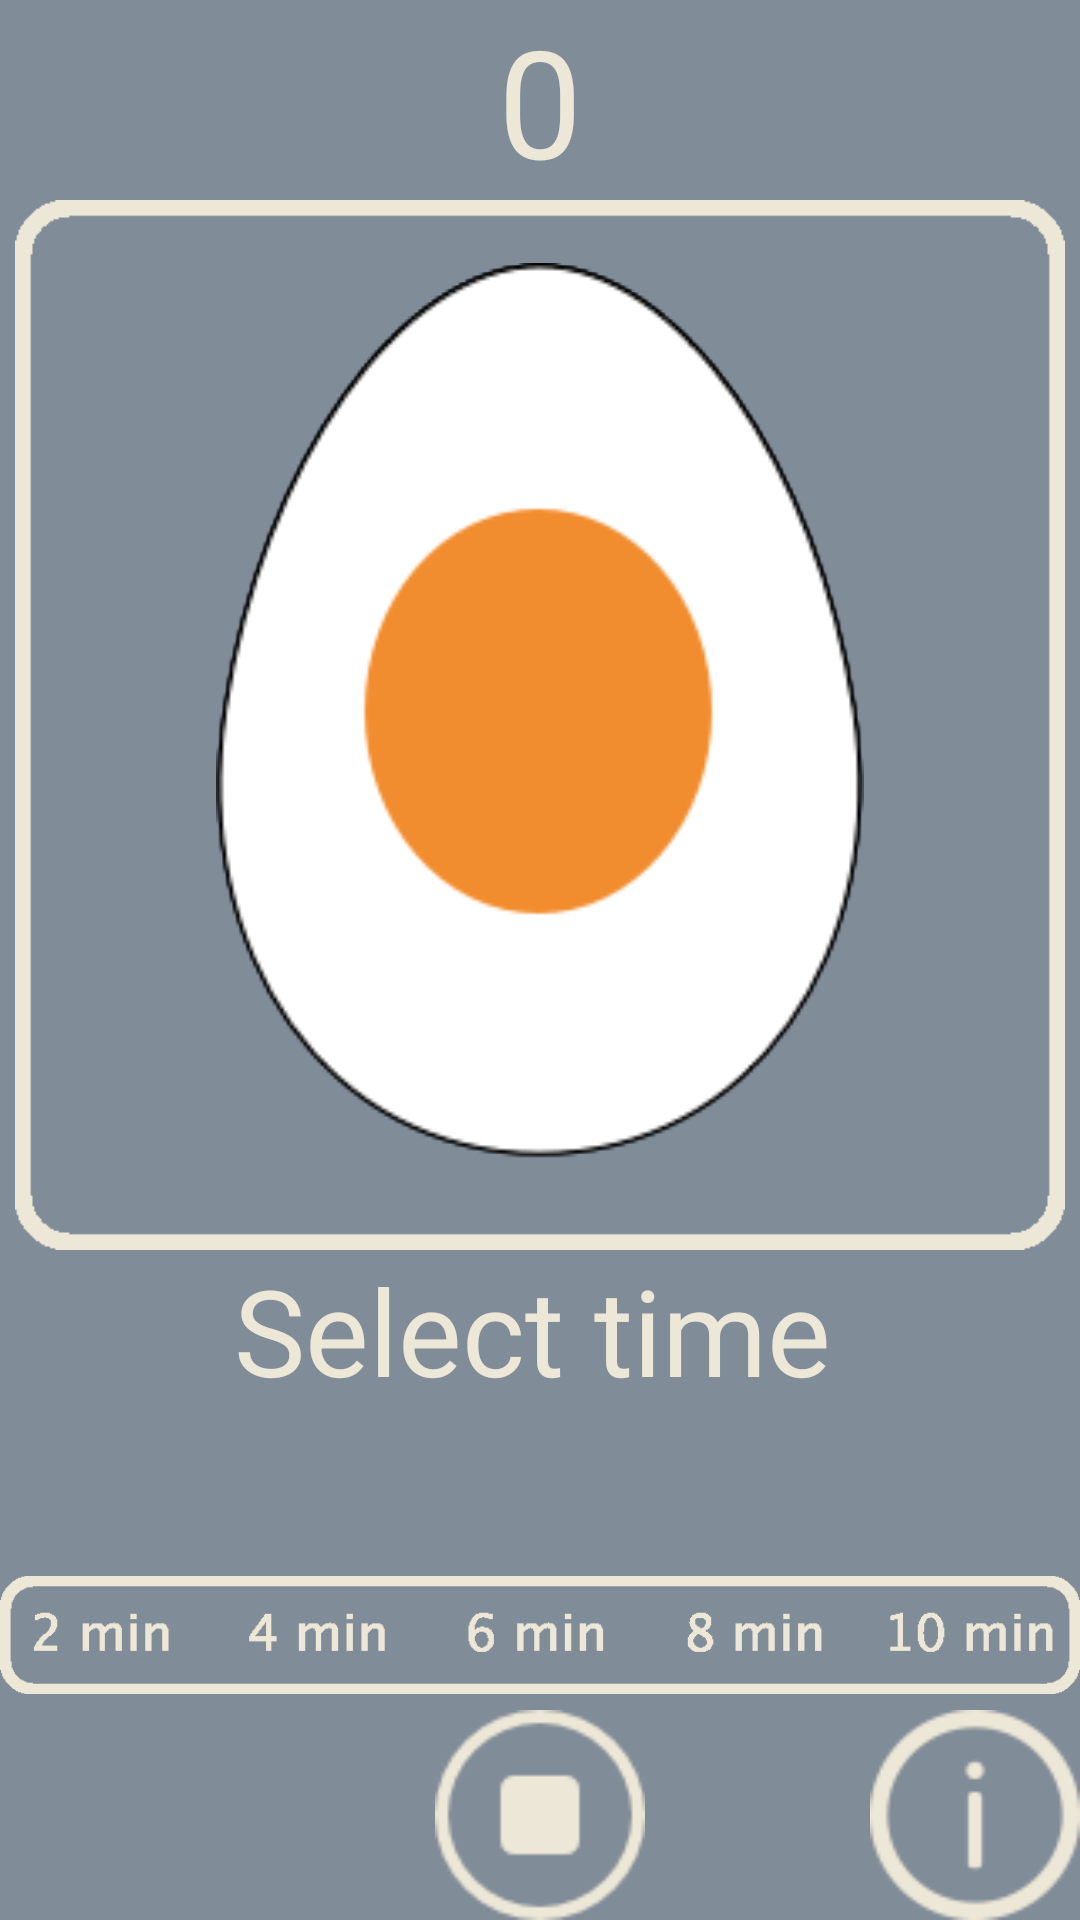

The Android layout XML behind this screen, and the referenced resources:
<!-- AndroidManifest.xml: application theme AppTheme -->
<!-- res/layout/activity_main.xml -->
<?xml version="1.0" encoding="utf-8"?>
<RelativeLayout xmlns:android="http://schemas.android.com/apk/res/android"
    xmlns:app="http://schemas.android.com/apk/res-auto"
    xmlns:tools="http://schemas.android.com/tools"
    android:layout_width="match_parent"
    android:layout_height="match_parent"
    android:background="#808c98"
    tools:context="com.nonexistentware.igor.simpleeggtimer.MainActivity">

    <ImageView
        android:layout_width="70dp"
        android:layout_height="70dp"
        android:src="@drawable/stop"
        android:id="@+id/stop"
        android:onClick="stopOnClickListener"
        android:layout_alignParentBottom="true"
        android:layout_centerHorizontal="true" />

    <TextView
        android:layout_width="match_parent"
        android:layout_height="wrap_content"
        android:textColor="#ede7d7"
        android:textSize="50sp"
        android:gravity="center"
        android:text="0"
        android:id="@+id/timer"
        android:layout_alignParentTop="true"
        android:layout_alignParentLeft="true"
        android:layout_alignParentStart="true" />

    <ImageView
        android:id="@+id/bar"
        android:layout_width="wrap_content"
        android:layout_height="50dp"
        android:src="@drawable/bar"
        android:layout_above="@+id/stop"
        android:layout_alignParentLeft="true"
        android:layout_alignParentStart="true" />


    <ImageView
        android:layout_width="350dp"
        android:layout_height="350dp"
        android:src="@drawable/bar2"
        android:id="@+id/bar2"
        android:layout_below="@+id/timer"
        android:layout_centerHorizontal="true" />

    <ImageView
        android:layout_width="350dp"
        android:layout_height="350dp"
        android:id="@+id/imageView"
        android:layout_below="@+id/timer"
        android:layout_alignLeft="@+id/bar2"
        android:layout_alignStart="@+id/bar2" />

    <ImageView
        android:layout_width="70dp"
        android:layout_height="70dp"
        android:src="@drawable/info"
        android:id="@+id/info"
        android:layout_alignParentBottom="true"
        android:layout_alignParentRight="true"
        android:layout_alignParentEnd="true" />

    <ImageView
        android:src="@drawable/soft"
        android:layout_width="300dp"
        android:layout_height="300dp"
        android:layout_below="@+id/timer"
        android:layout_centerHorizontal="true"
        android:layout_marginTop="21dp"
        android:id="@+id/soft"/>

    <ImageView
        android:src="@drawable/softmedium"
        android:layout_width="300dp"
        android:layout_height="300dp"
        android:layout_below="@+id/timer"
        android:layout_centerHorizontal="true"
        android:layout_marginTop="21dp"
        android:id="@+id/softMedium"/>

    <ImageView
        android:src="@drawable/medium"
        android:layout_width="300dp"
        android:layout_height="300dp"
        android:layout_below="@+id/timer"
        android:layout_centerHorizontal="true"
        android:layout_marginTop="21dp"
        android:id="@+id/medium"/>

    <ImageView
        android:src="@drawable/mediumhard"
        android:layout_width="300dp"
        android:layout_height="300dp"
        android:layout_below="@+id/timer"
        android:layout_centerHorizontal="true"
        android:layout_marginTop="21dp"
        android:id="@+id/mediumHard"/>

    <ImageView
        android:src="@drawable/hard"
        android:layout_width="300dp"
        android:layout_height="300dp"
        android:layout_below="@+id/timer"
        android:layout_centerHorizontal="true"
        android:layout_marginTop="21dp"
        android:id="@+id/hard"/>

    <Button
        android:id="@+id/softBtn"
        style="@style/Widget.AppCompat.Button.Borderless.Colored"
        android:layout_width="70dp"
        android:layout_height="50dp"
        android:layout_alignBottom="@+id/bar"
        android:layout_alignParentLeft="true"
        android:layout_alignParentStart="true"
        android:layout_marginLeft="7dp"
        android:layout_marginStart="7dp"
        android:visibility="visible" />

    <Button
        android:layout_width="70dp"
        style="@style/Widget.AppCompat.Button.Borderless.Colored"
        android:layout_height="50dp"
        android:id="@+id/softMediumBtn"
        android:layout_alignTop="@+id/bar"
        android:layout_toLeftOf="@+id/stop"
        android:layout_toStartOf="@+id/stop"
        android:layout_marginRight="9dp"
        android:layout_marginEnd="9dp" />

    <Button
        style="@style/Widget.AppCompat.Button.Borderless.Colored"
        android:layout_width="70dp"
        android:layout_height="50dp"
        android:id="@+id/mediumBtn"
        android:layout_alignBaseline="@+id/softMediumBtn"
        android:layout_alignBottom="@+id/softMediumBtn"
        android:layout_toRightOf="@+id/softMediumBtn"
        android:layout_toEndOf="@+id/softMediumBtn" />

    <Button
        style="@style/Widget.AppCompat.Button.Borderless.Colored"
        android:layout_width="70dp"
        android:layout_height="50dp"
        android:id="@+id/mediumHardBtn"
        android:layout_alignTop="@+id/bar"
        android:layout_toRightOf="@+id/mediumBtn"
        android:layout_toEndOf="@+id/mediumBtn" />

    <Button
        style="@style/Widget.AppCompat.Button.Borderless.Colored"
        android:layout_width="70dp"
        android:layout_height="50dp"
        android:id="@+id/hardBtn"
        android:layout_alignBaseline="@+id/softMediumBtn"
        android:layout_alignBottom="@+id/softMediumBtn"
        android:layout_alignParentRight="true"
        android:layout_alignParentEnd="true" />

    <TextView
        android:text="Select time"
        android:textSize="40sp"
        android:gravity="center"
        android:textColor="#ede7d7"
        android:layout_width="match_parent"
        android:layout_height="50dp"
        android:id="@+id/pick"
        android:layout_below="@+id/bar2"
        android:layout_alignRight="@+id/bar2"
        android:layout_alignEnd="@+id/bar2" />

</RelativeLayout>
<!-- resources referenced by this layout -->
<resources>
  <!-- drawable bar: png bitmap (drawable-mdpi-v11, 5124 bytes) -->
  <!-- drawable bar2: png bitmap (drawable-mdpi-v11, 8883 bytes) -->
  <!-- drawable hard: png bitmap (drawable-mdpi-v11, 11222 bytes) -->
  <!-- drawable info: png bitmap (drawable-mdpi-v11, 2842 bytes) -->
  <!-- drawable medium: png bitmap (drawable-mdpi-v11, 12033 bytes) -->
  <!-- drawable mediumhard: png bitmap (drawable-mdpi-v11, 11917 bytes) -->
  <!-- drawable soft: png bitmap (drawable-mdpi-v11, 12037 bytes) -->
  <!-- drawable softmedium: png bitmap (drawable-mdpi-v11, 11405 bytes) -->
  <!-- drawable stop: png bitmap (drawable, 2120 bytes) -->
  <style name="AppTheme" parent="Theme.AppCompat.NoActionBar">
          
          <item name="colorPrimary">@color/colorPrimary</item>
          <item name="colorPrimaryDark">@android:color/holo_purple</item>
          <item name="colorAccent">@color/colorAccent</item>
      </style>
  <!-- not gathered from this repository: default colours our renderer supplied (Android Studio template values) -->
  <color name="colorPrimary">#FF6200EE</color>
  <color name="colorAccent">#FF03DAC5</color>
</resources>
